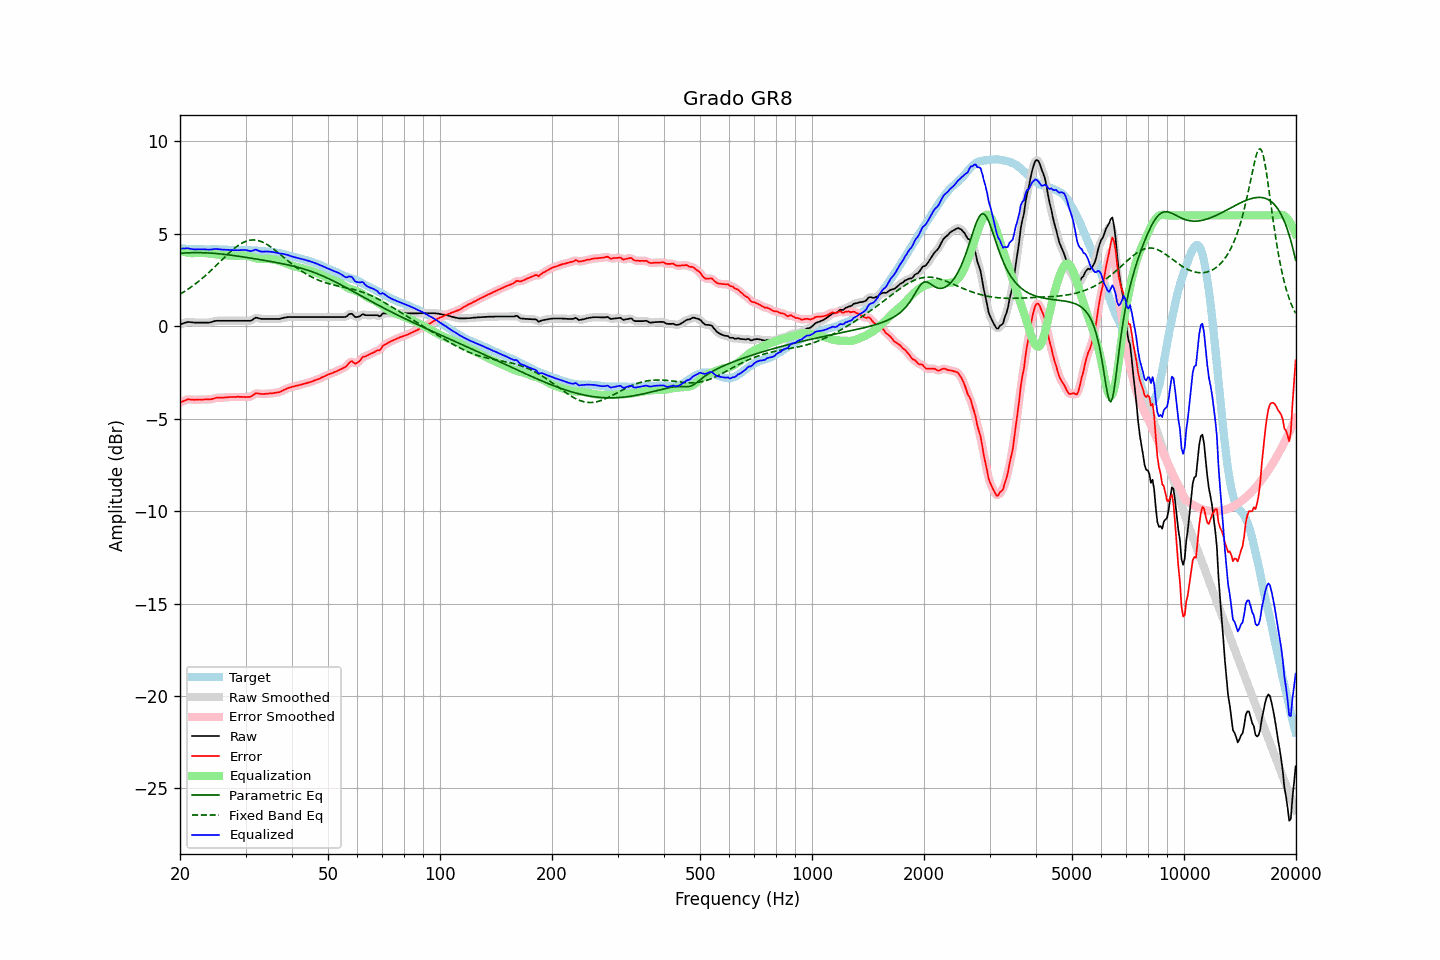

The table this chart was drawn from, first rows:
frequency, raw, error, smoothed, error_smoothed, equalization, parametric_eq, fixed_band_eq, equalized_raw, equalized_smoothed, target
20.00, 0.10, -4.12, 0.10, -4.13, 4.10, 3.95, 1.74, 4.21, 4.20, 4.22
20.20, 0.13, -4.08, 0.13, -4.08, 4.07, 3.96, 1.79, 4.20, 4.21, 4.21
20.40, 0.16, -4.05, 0.16, -4.04, 4.05, 3.96, 1.84, 4.21, 4.21, 4.21
20.61, 0.19, -4.01, 0.19, -4.01, 4.02, 3.97, 1.90, 4.21, 4.21, 4.20
20.81, 0.21, -3.98, 0.22, -3.98, 4.00, 3.97, 1.95, 4.21, 4.22, 4.19
21.02, 0.24, -3.94, 0.23, -3.96, 3.98, 3.98, 2.01, 4.22, 4.21, 4.18
21.23, 0.23, -3.95, 0.23, -3.95, 3.97, 3.98, 2.07, 4.20, 4.20, 4.18
21.44, 0.22, -3.97, 0.22, -3.96, 3.96, 3.98, 2.13, 4.18, 4.18, 4.19
21.66, 0.21, -3.97, 0.21, -3.97, 3.96, 3.99, 2.19, 4.17, 4.17, 4.18
21.87, 0.20, -3.98, 0.20, -3.98, 3.96, 3.99, 2.26, 4.16, 4.16, 4.18
22.09, 0.20, -3.97, 0.20, -3.97, 3.96, 3.99, 2.32, 4.16, 4.16, 4.17
22.31, 0.20, -3.97, 0.20, -3.97, 3.97, 3.99, 2.39, 4.17, 4.17, 4.17
22.54, 0.20, -3.96, 0.20, -3.96, 3.97, 3.99, 2.46, 4.17, 4.17, 4.16
22.76, 0.20, -3.97, 0.20, -3.96, 3.97, 3.98, 2.53, 4.17, 4.17, 4.17
22.99, 0.20, -3.97, 0.20, -3.96, 3.97, 3.98, 2.61, 4.17, 4.17, 4.17
23.22, 0.20, -3.96, 0.20, -3.96, 3.96, 3.98, 2.68, 4.16, 4.16, 4.16
23.45, 0.20, -3.96, 0.20, -3.96, 3.96, 3.98, 2.76, 4.16, 4.16, 4.16
23.69, 0.20, -3.96, 0.20, -3.95, 3.95, 3.97, 2.84, 4.15, 4.15, 4.16
23.92, 0.20, -3.95, 0.21, -3.95, 3.94, 3.97, 2.92, 4.14, 4.15, 4.16
24.16, 0.22, -3.94, 0.22, -3.94, 3.93, 3.96, 3.00, 4.15, 4.15, 4.16
24.40, 0.24, -3.93, 0.24, -3.93, 3.92, 3.96, 3.08, 4.16, 4.16, 4.17
24.65, 0.27, -3.90, 0.27, -3.90, 3.91, 3.95, 3.16, 4.18, 4.17, 4.17
24.89, 0.29, -3.88, 0.29, -3.88, 3.89, 3.94, 3.25, 4.18, 4.18, 4.17
25.14, 0.30, -3.86, 0.30, -3.87, 3.88, 3.93, 3.33, 4.18, 4.18, 4.16
25.39, 0.30, -3.86, 0.30, -3.86, 3.87, 3.93, 3.42, 4.17, 4.17, 4.16
25.65, 0.30, -3.86, 0.30, -3.86, 3.86, 3.92, 3.51, 4.16, 4.16, 4.16
25.91, 0.30, -3.86, 0.30, -3.86, 3.85, 3.91, 3.59, 4.15, 4.15, 4.16
26.16, 0.30, -3.86, 0.30, -3.86, 3.85, 3.90, 3.68, 4.15, 4.15, 4.16
26.43, 0.30, -3.85, 0.30, -3.85, 3.84, 3.89, 3.76, 4.14, 4.14, 4.15
26.69, 0.30, -3.85, 0.30, -3.84, 3.84, 3.88, 3.84, 4.14, 4.14, 4.15
26.96, 0.30, -3.83, 0.30, -3.83, 3.84, 3.87, 3.93, 4.14, 4.14, 4.14
27.23, 0.30, -3.82, 0.30, -3.83, 3.83, 3.86, 4.01, 4.13, 4.13, 4.12
27.50, 0.30, -3.82, 0.30, -3.82, 3.82, 3.85, 4.08, 4.13, 4.13, 4.12
27.77, 0.30, -3.82, 0.30, -3.82, 3.82, 3.83, 4.16, 4.12, 4.12, 4.12
28.05, 0.30, -3.82, 0.30, -3.82, 3.82, 3.82, 4.23, 4.12, 4.12, 4.12
28.33, 0.30, -3.82, 0.30, -3.82, 3.82, 3.81, 4.30, 4.12, 4.12, 4.12
28.62, 0.30, -3.81, 0.30, -3.81, 3.82, 3.80, 4.36, 4.12, 4.12, 4.11
28.90, 0.30, -3.82, 0.30, -3.81, 3.82, 3.78, 4.42, 4.12, 4.12, 4.12
29.19, 0.30, -3.81, 0.30, -3.82, 3.82, 3.77, 4.48, 4.12, 4.12, 4.12
29.48, 0.30, -3.82, 0.30, -3.82, 3.83, 3.76, 4.52, 4.13, 4.13, 4.12
29.78, 0.30, -3.82, 0.30, -3.82, 3.83, 3.74, 4.56, 4.13, 4.13, 4.12
30.08, 0.30, -3.83, 0.30, -3.83, 3.82, 3.73, 4.60, 4.12, 4.12, 4.13
30.38, 0.30, -3.82, 0.30, -3.83, 3.81, 3.72, 4.63, 4.11, 4.10, 4.12
30.68, 0.30, -3.82, 0.30, -3.82, 3.79, 3.70, 4.65, 4.09, 4.08, 4.12
30.99, 0.30, -3.80, 0.31, -3.79, 3.76, 3.69, 4.67, 4.06, 4.08, 4.11
31.30, 0.35, -3.75, 0.36, -3.75, 3.73, 3.68, 4.67, 4.08, 4.09, 4.10
31.61, 0.41, -3.69, 0.41, -3.69, 3.71, 3.66, 4.67, 4.12, 4.12, 4.10
31.93, 0.47, -3.62, 0.45, -3.64, 3.69, 3.65, 4.67, 4.16, 4.13, 4.09
32.24, 0.46, -3.63, 0.46, -3.63, 3.67, 3.63, 4.65, 4.13, 4.12, 4.09
32.57, 0.43, -3.64, 0.44, -3.63, 3.65, 3.62, 4.63, 4.08, 4.09, 4.08
32.89, 0.41, -3.65, 0.41, -3.65, 3.64, 3.60, 4.60, 4.05, 4.06, 4.06
33.22, 0.40, -3.66, 0.40, -3.66, 3.64, 3.59, 4.57, 4.04, 4.04, 4.06
33.55, 0.40, -3.66, 0.40, -3.66, 3.64, 3.57, 4.53, 4.04, 4.04, 4.06
33.89, 0.40, -3.65, 0.40, -3.65, 3.65, 3.56, 4.49, 4.05, 4.05, 4.06
34.23, 0.40, -3.64, 0.40, -3.64, 3.65, 3.54, 4.44, 4.05, 4.05, 4.04
34.57, 0.40, -3.64, 0.40, -3.64, 3.64, 3.53, 4.38, 4.04, 4.04, 4.04
34.92, 0.40, -3.63, 0.40, -3.63, 3.64, 3.51, 4.32, 4.04, 4.04, 4.03
35.27, 0.40, -3.63, 0.40, -3.62, 3.63, 3.50, 4.26, 4.03, 4.03, 4.03
35.62, 0.40, -3.61, 0.40, -3.61, 3.62, 3.48, 4.20, 4.02, 4.02, 4.01
35.97, 0.40, -3.60, 0.40, -3.60, 3.60, 3.47, 4.13, 4.00, 4.00, 4.00
... 635 more rows
